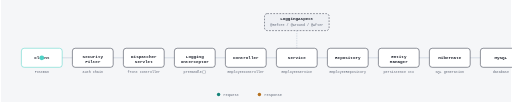
t = 0.00 s
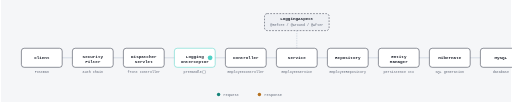
t = 1.65 s
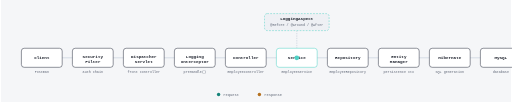
t = 3.30 s
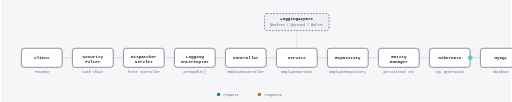
t = 5.00 s
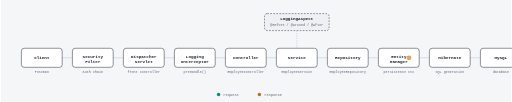
t = 6.60 s
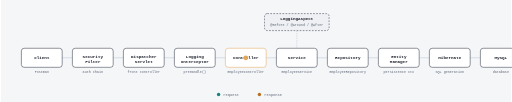
t = 8.40 s

The animated SVG that drew these frames (rendered in a browser with its animation timeline set to each time). Animation: 13 SMIL elements (animate=12,animateMotion=1); frames cover the first 8.40 s, repeats indefinitely.

<svg xmlns="http://www.w3.org/2000/svg" viewBox="0 0 1500 300" font-family="ui-monospace, Menlo, Consolas, monospace">
  <style>
    :root {
      --bg: #10131a; --surface: #1a1e28; --surface-2: #212635; --border: #2b3040;
      --text: #e8eaf0; --text-dim: #8b93a7; --teal: #4fd1c5; --amber: #e3a75a;
    }
    @media (prefers-color-scheme: light) {
      :root {
        --bg: #f5f6f8; --surface: #ffffff; --surface-2: #eef0f4; --border: #c8cedb;
        --text: #1b1f2a; --text-dim: #5a6272; --teal: #16847a; --amber: #b5711f;
      }
    }
    .title { fill: var(--text); font-size: 12.5px; font-weight: 600; }
    .cap { fill: var(--text-dim); font-size: 10px; }
    .legend { fill: var(--text-dim); font-size: 11px; }
  </style>

  <rect x="0" y="0" width="1500" height="300" fill="var(--bg)" />

  <!-- static wiring: main trace + branch to aspect -->
  <line x1="120" y1="170" x2="1470" y2="170" stroke="var(--border)" stroke-width="2" />
  <line x1="870" y1="90" x2="870" y2="142" stroke="var(--border)" stroke-width="2" stroke-dasharray="4 3" />

  <!-- Aspect chip -->
  <rect id="aspect" x="775" y="40" width="190" height="50" rx="8" fill="var(--surface-2)" stroke="var(--border)" stroke-width="1.5" stroke-dasharray="5 4">
    <animate attributeName="stroke" attributeType="XML" calcMode="discrete"
      keyTimes="0;0.240385;0.317308;0.740385;0.759615;1"
      values="#2b3040;#4fd1c5;#2b3040;#e3a75a;#2b3040;#2b3040"
      dur="10.4s" repeatCount="indefinite" />
  </rect>
  <text x="870" y="60" text-anchor="middle" class="title">LoggingAspect</text>
  <text x="870" y="76" text-anchor="middle" class="cap">@Before / @Around / @After</text>

  <!-- Node boxes -->
  <!-- 0 Client -->
  <g>
    <rect x="60" y="142" width="120" height="56" rx="8" fill="var(--surface)" stroke="var(--border)" stroke-width="1.5">
      <animate attributeName="stroke" calcMode="discrete" keyTimes="0;0.019231;1"
        values="#4fd1c5;#2b3040;#2b3040" dur="10.4s" repeatCount="indefinite" />
    </rect>
    <text x="120" y="174" text-anchor="middle" class="title">Client</text>
    <text x="120" y="216" text-anchor="middle" class="cap">Postman</text>
  </g>

  <!-- 1 Security -->
  <g>
    <rect x="210" y="142" width="120" height="56" rx="8" fill="var(--surface)" stroke="var(--border)" stroke-width="1.5">
      <animate attributeName="stroke" calcMode="discrete"
        keyTimes="0;0.048077;0.067308;0.951923;0.971154;1"
        values="#2b3040;#4fd1c5;#2b3040;#e3a75a;#2b3040;#2b3040"
        dur="10.4s" repeatCount="indefinite" />
    </rect>
    <text x="270" y="170" text-anchor="middle" class="title">Security</text>
    <text x="270" y="184" text-anchor="middle" class="title">Filter</text>
    <text x="270" y="216" text-anchor="middle" class="cap">auth chain</text>
  </g>

  <!-- 2 DispatcherServlet -->
  <g>
    <rect x="360" y="142" width="120" height="56" rx="8" fill="var(--surface)" stroke="var(--border)" stroke-width="1.5">
      <animate attributeName="stroke" calcMode="discrete"
        keyTimes="0;0.096154;0.115385;0.903846;0.923077;1"
        values="#2b3040;#4fd1c5;#2b3040;#e3a75a;#2b3040;#2b3040"
        dur="10.4s" repeatCount="indefinite" />
    </rect>
    <text x="420" y="170" text-anchor="middle" class="title">Dispatcher</text>
    <text x="420" y="184" text-anchor="middle" class="title">Servlet</text>
    <text x="420" y="216" text-anchor="middle" class="cap">front controller</text>
  </g>

  <!-- 3 Interceptor -->
  <g>
    <rect x="510" y="142" width="120" height="56" rx="8" fill="var(--surface)" stroke="var(--border)" stroke-width="1.5">
      <animate attributeName="stroke" calcMode="discrete"
        keyTimes="0;0.144231;0.163462;0.855769;0.875;1"
        values="#2b3040;#4fd1c5;#2b3040;#e3a75a;#2b3040;#2b3040"
        dur="10.4s" repeatCount="indefinite" />
    </rect>
    <text x="570" y="170" text-anchor="middle" class="title">Logging</text>
    <text x="570" y="184" text-anchor="middle" class="title">Interceptor</text>
    <text x="570" y="216" text-anchor="middle" class="cap">preHandle()</text>
  </g>

  <!-- 4 Controller -->
  <g>
    <rect x="660" y="142" width="120" height="56" rx="8" fill="var(--surface)" stroke="var(--border)" stroke-width="1.5">
      <animate attributeName="stroke" calcMode="discrete"
        keyTimes="0;0.192308;0.211538;0.807692;0.826923;1"
        values="#2b3040;#4fd1c5;#2b3040;#e3a75a;#2b3040;#2b3040"
        dur="10.4s" repeatCount="indefinite" />
    </rect>
    <text x="720" y="174" text-anchor="middle" class="title">Controller</text>
    <text x="720" y="216" text-anchor="middle" class="cap">EmployeeController</text>
  </g>

  <!-- 5 Service -->
  <g>
    <rect x="810" y="142" width="120" height="56" rx="8" fill="var(--surface)" stroke="var(--border)" stroke-width="1.5">
      <animate attributeName="stroke" calcMode="discrete"
        keyTimes="0;0.240385;0.317308;0.740385;0.759615;1"
        values="#2b3040;#4fd1c5;#2b3040;#e3a75a;#2b3040;#2b3040"
        dur="10.4s" repeatCount="indefinite" />
    </rect>
    <text x="870" y="174" text-anchor="middle" class="title">Service</text>
    <text x="870" y="216" text-anchor="middle" class="cap">EmployeeService</text>
  </g>

  <!-- 6 Repository -->
  <g>
    <rect x="960" y="142" width="120" height="56" rx="8" fill="var(--surface)" stroke="var(--border)" stroke-width="1.5">
      <animate attributeName="stroke" calcMode="discrete"
        keyTimes="0;0.365385;0.384615;0.692308;0.711538;1"
        values="#2b3040;#4fd1c5;#2b3040;#e3a75a;#2b3040;#2b3040"
        dur="10.4s" repeatCount="indefinite" />
    </rect>
    <text x="1020" y="174" text-anchor="middle" class="title">Repository</text>
    <text x="1020" y="216" text-anchor="middle" class="cap">EmployeeRepository</text>
  </g>

  <!-- 7 EntityManager -->
  <g>
    <rect x="1110" y="142" width="120" height="56" rx="8" fill="var(--surface)" stroke="var(--border)" stroke-width="1.5">
      <animate attributeName="stroke" calcMode="discrete"
        keyTimes="0;0.413462;0.432692;0.644231;0.663462;1"
        values="#2b3040;#4fd1c5;#2b3040;#e3a75a;#2b3040;#2b3040"
        dur="10.4s" repeatCount="indefinite" />
    </rect>
    <text x="1170" y="170" text-anchor="middle" class="title">Entity</text>
    <text x="1170" y="184" text-anchor="middle" class="title">Manager</text>
    <text x="1170" y="216" text-anchor="middle" class="cap">persistence ctx</text>
  </g>

  <!-- 8 Hibernate -->
  <g>
    <rect x="1260" y="142" width="120" height="56" rx="8" fill="var(--surface)" stroke="var(--border)" stroke-width="1.5">
      <animate attributeName="stroke" calcMode="discrete"
        keyTimes="0;0.461538;0.480769;0.596154;0.615385;1"
        values="#2b3040;#4fd1c5;#2b3040;#e3a75a;#2b3040;#2b3040"
        dur="10.4s" repeatCount="indefinite" />
    </rect>
    <text x="1320" y="174" text-anchor="middle" class="title">Hibernate</text>
    <text x="1320" y="216" text-anchor="middle" class="cap">SQL generation</text>
  </g>

  <!-- 9 MySQL -->
  <g>
    <rect x="1410" y="142" width="120" height="56" rx="8" fill="var(--surface)" stroke="var(--border)" stroke-width="1.5">
      <animate attributeName="stroke" calcMode="discrete"
        keyTimes="0;0.509615;0.548077;1"
        values="#2b3040;#4fd1c5;#2b3040;#2b3040"
        dur="10.4s" repeatCount="indefinite" />
    </rect>
    <text x="1470" y="174" text-anchor="middle" class="title">MySQL</text>
    <text x="1470" y="216" text-anchor="middle" class="cap">database</text>
  </g>

  <!-- Travelling pulse -->
  <circle r="7" fill="var(--teal)">
    <animate attributeName="fill" calcMode="discrete"
      keyTimes="0;0.548077" values="#4fd1c5;#e3a75a"
      dur="10.4s" repeatCount="indefinite" />
    <animateMotion dur="10.4s" repeatCount="indefinite" calcMode="linear"
      keyTimes="0;0.240385;0.317308;0.509615;0.548077;0.740385;0.759615;1"
      keyPoints="0;0.277778;0.277778;0.5;0.5;0.722222;0.722222;1">
      <mpath href="#travel" />
    </animateMotion>
  </circle>
  <path id="travel" d="M120,170 L870,170 L1470,170 L870,170 L120,170" fill="none" stroke="none" />

  <!-- Legend -->
  <circle cx="640" cy="278" r="5" fill="var(--teal)" />
  <text x="654" y="282" class="legend">request</text>
  <circle cx="760" cy="278" r="5" fill="var(--amber)" />
  <text x="774" y="282" class="legend">response</text>
</svg>
